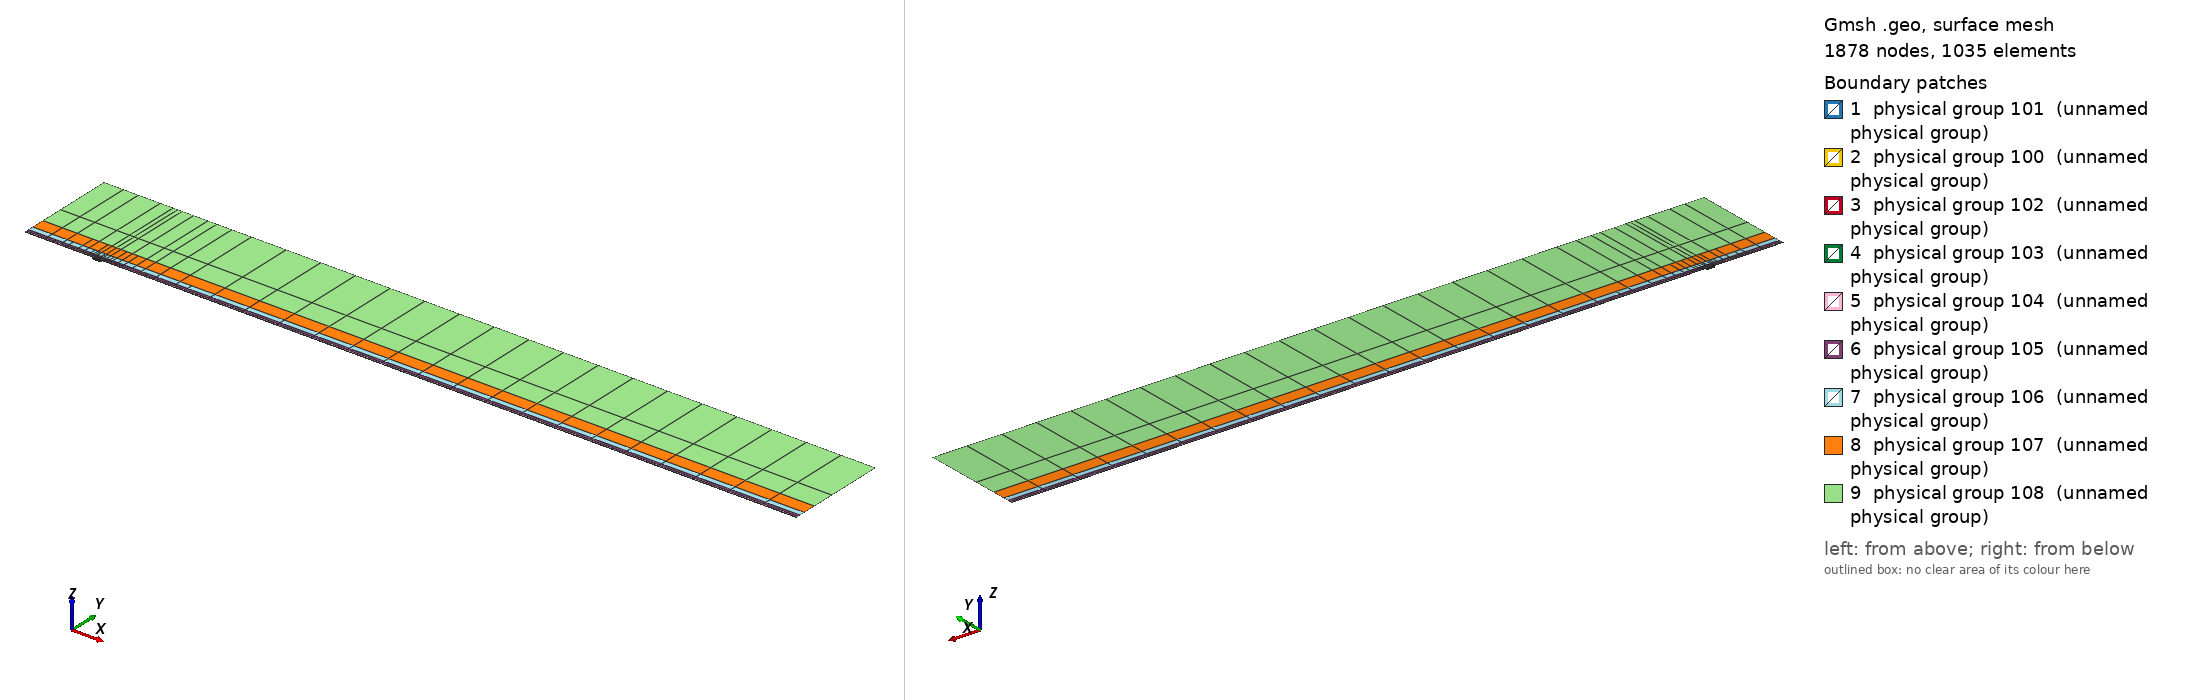

Gmsh geometry script, surface-meshed: 1878 nodes, 1035 surface elements. Boundary patches (legend numbers): 1 physical group 101 (unnamed physical group), 2 physical group 100 (unnamed physical group), 3 physical group 102 (unnamed physical group), 4 physical group 103 (unnamed physical group), 5 physical group 104 (unnamed physical group), 6 physical group 105 (unnamed physical group), 7 physical group 106 (unnamed physical group), 8 physical group 107 (unnamed physical group), 9 physical group 108 (unnamed physical group). Left view from above one corner, right view from below the opposite corner. Legend entries are the model's physical surfaces. The drawing asked Gmsh for element sizes between 1% and 20% of the model's largest extent; the script's own settings can give other sizes.

=== mesh.geo (drawn) ===
// Keep coincident points/curves of the non-conforming interfaces as distinct entities
Geometry.AutoCoherence = 0;

// Macro parameters
deltaStar = 1;
D = 3.5 * deltaStar; // depth of the gap
W = 13 * deltaStar; // width of the gap
BL = 0.25 * deltaStar; // height of the first layer of quad elements (conforming with the gap)
x0 = 100 * deltaStar; // x distance from inflow to gap
lengthOutflow = 1000 * deltaStar; // length after the gap
x3 = W + lengthOutflow; // last point of the domain
height = 150 * deltaStar; // height of the domain

// Micro parameters
dx = 0.15; // horizontal size of the elements at the leading edge of the gap (x = 0)
dx_te = dx; // horizontal size of the elements at the trailing edge of the gap (x = W, most resolution-demanding point in the domain)
dy = 1.25 * dx;

// Horizontal sizes. The first layer of quads (layer L = 0) has size dx (dx_te) at the leading (trailing) edge of the gap, growing with
// ratio q_h[0] away from them up to h_max[0]. Layer L and L + 1 (L = k + 1 is the strip k) are separated by a non-conforming interface
// (except inside the gap, where the first layer is conforming with it).
// NESTED interfaces: the nodes of strip k are a subset of the nodes of the layer below. Two neighbouring faces of the layer below are
// merged into one face (2:1) only if the merged face is not larger than the target size of strip k,
// h_target_k = Min(dx * coarsen_h^(k + 1) + (q_h[k + 1] - 1) * d, h_max[k + 1]) (d = distance to the closest edge of the gap);
// otherwise the face is kept (1:1). Hence every vertex of the upper side of an interface is also a vertex of the lower side, and no
// face of the lower side straddles a vertex of the upper side (a staggered, non-nested interface makes P4 unstable).
y_if[] = {BL, 0.75 * deltaStar, 1.75 * deltaStar, 3.75 * deltaStar, 8 * deltaStar, 16 * deltaStar, 35 * deltaStar}; // heights of the non-conforming interfaces (first one must be BL)
coarsen_h = 2; // horizontal coarsening factor of h_min across each interface
q_h[] = {1.1, 1.15, 1.15, 1.2, 1.25, 1.3, 1.35, 1.4}; // horizontal growth ratio away from the edges of the gap, for each layer
h_max[] = {8, 10, 20, 50, 100, 200, 300, 500}; // maximum horizontal size, for each layer
q_v[] = {1.3, 1.3, 1.3, 1.4, 1.6, 2.0, 2.5}; // vertical growth ratio of the elements in each strip
n_v_min[] = {1, 1, 1, 1, 1, 1, 1, 1};
k_fine_end = 4; // from strip k_fine_end on, the 2:1 merging in each interval starts at the end closest to the gap (otherwise the last
                // face before the leading edge is never merged and becomes a spike of very large aspect ratio in the upper strips)

// Every interface is split in x into segments of length ~seg_len (plus the breakpoints 0, W/2, W). Each segment is a separate
// Nektar++ interface: Nektar++ pairs every rank holding one side of an interface with every rank holding the other side,
// so short segments keep the interface communication local.
seg_len = 50;

// fit (check the file scripts/fit_gmsh.py for more details)
p_in_v_left = 1.0335663036230878 - 1.0234149444433507/(W - 0.8098798097181781)^0.5991729377115732; // densitiy concentration of elements inside the gap, vertically, near the left wall.
p_in_v_right = 1.008073572191136 - 1.1471875292840257/(W - 1.2941255994826328)^0.7890392764815325; // densitiy concentration of elements inside the gap, vertically, near the right wall.
p_in_h_bottom = 0.8; // densitiy concentration of elements inside the gap, horizontally.
p_in_h_top = 0.8; // densitiy concentration of elements inside the gap, horizontally.
p_out_h = 0.5; // densitiy concentration of elements of the first layer, vertically (towards the wall).

// Automated parameters
a_in_v_right = dx_te / (W / 2);
a_in_v_left = dx / (W / 2);
a_in_h_bottom = dy / (D / 2);
a_in_h_top = dx / (D / 2);
a_out_h = dx / BL;

// for the derivation of the formula, see file 20250123_gmshFormula.md in the docs folder
N_in_v_right = Ceil( Log (a_in_v_right / (1 - p_in_v_right + a_in_v_right * p_in_v_right)) / Log(p_in_v_right) );
N_in_v_left = Ceil( Log (a_in_v_left / (1 - p_in_v_left + a_in_v_left * p_in_v_left)) / Log(p_in_v_left) );
N_in_h_bottom = Ceil( Log (a_in_h_bottom / (1 - p_in_h_bottom + a_in_h_bottom * p_in_h_bottom)) / Log(p_in_h_bottom) );
N_in_h_top = Ceil( Log (a_in_h_top / (1 - p_in_h_top + a_in_h_top * p_in_h_top)) / Log(p_in_h_top) );
N_out_h = Ceil( Log (a_out_h / (1 - p_out_h + a_out_h * p_out_h)) / Log(p_out_h) ) + 1; // + 1 is to correct the fact that the distance is too small to properly approximate the dx length
N_out_h = Max(N_out_h, n_v_min[0] + 1);

// ---------------------------
// gap
// ---------------------------
Point(2) = {0,0,0};
Point(3) = {0,-D,0};
Point(4) = {W,-D,0};
Point(5) = {W,0,0};
Point(13) = {W/2,0,0};
Point(15) = {0,-D/2,0};
Point(16) = {W/2,-D,0};
Point(17) = {W,-D/2,0};
Line(2) = {2,15};
Line(3) = {3,16};
Line(4) = {4,17};
Line(14) = {2,13};
Line(15) = {15,3};
Line(16) = {16,4};
Line(17) = {17,5};
Line(18) = {13,5};
Curve Loop(2) = {2, 15, 3, 16, 4, 17, -18, -14};
Plane Surface(2) = {2};
Transfinite Surface {2} = {3, 4, 5, 2};
Transfinite Curve {18, 16} = N_in_v_right Using Progression p_in_v_right;
Transfinite Curve {-14, -3} = N_in_v_left Using Progression p_in_v_left;
Transfinite Curve {15, -4} = N_in_h_bottom Using Progression p_in_h_bottom;
Transfinite Curve {-2, 17} = N_in_h_top Using Progression p_in_h_top;
Recombine Surface {2};

// ---------------------------
// breakpoints of the segments of the interfaces (common to all the horizontal lines)
// ---------------------------
x_int[] = {-x0};
n_seg = Max(Round((x0) / seg_len), 1);
For m In {1:n_seg-1}
  x_int[] += {-x0 + m * x0 / n_seg};
EndFor
x_int[] += {0, W/2, W};
n_seg = Max(Round((x3 - W) / seg_len), 1);
For m In {1:n_seg-1}
  x_int[] += {W + m * (x3 - W) / n_seg};
EndFor
x_int[] += {x3};
nInt = #x_int[] - 1;

// Macro creating a horizontal chain of lines at height y_chain, from -x0 to x3, with points at all the breakpoints x_int[]
// and size h_min_k at the edges of the gap, growing with ratio q_k up to h_max_k.
// If gap_lines == 1, the intervals [0, W/2] and [W/2, W] use the lines gap_l and gap_r instead (conforming with the gap).
// Output: chain[] (lines), chain_cnt[] (number of lines in each interval), p_first, p_last (end points)
// Macro appending to Xc[] the n_ nodes (excluding the first one) of a transfinite line [xa_, xa_ + L_] with n_ elements and progression r_
Macro AddNodes
  For j In {1:n_}
    If (Fabs(r_ - 1) < 1e-12)
      Xc[] += {xa_ + L_ * j / n_};
    Else
      Xc[] += {xa_ + L_ * (r_^j - 1) / (r_^n_ - 1)};
    EndIf
  EndFor
Return

// Macro setting isb_ = 1 if xq_ is one of the breakpoints x_int[]
Macro IsBreakpoint
  isb_ = 0;
  For ib_ In {0:#x_int[]-1}
    If (Fabs(xq_ - x_int[ib_]) < 1e-9)
      isb_ = 1;
    EndIf
  EndFor
Return

// Macro creating the nested chain of strip k from the nodes X_lo[] of the layer below, interval by interval (between breakpoints):
// two neighbouring faces are merged (2:1) if the merged face is not larger than the target size of the strip; otherwise the face
// is kept (1:1). The faces are paired from the left end of each interval, except from strip k_fine_end on in the intervals whose
// fine end (closest edge of the gap) is on the right (x < 0 and W/2 < x < W), which are paired from the right. Output: X_up[]
Macro NestedNodes
  X_up[] = {X_lo[0]};
  j0_ = 0;
  For ii_ In {0:nInt-1}
    // nodes j0_..j1_ of X_lo[] in the interval [x_int[ii_], x_int[ii_ + 1]]
    found_ = 0;
    For jj_ In {j0_ + 1:#X_lo[]-1}
      If (found_ == 0 && Fabs(X_lo[jj_] - x_int[ii_ + 1]) < 1e-9)
        j1_ = jj_; found_ = 1;
      EndIf
    EndFor
    xmi_ = (x_int[ii_] + x_int[ii_ + 1]) / 2;
    rev_ = (k >= k_fine_end && (xmi_ < 0 || (xmi_ > W/2 && xmi_ < W)));
    seg_[] = {};
    If (rev_)
      For jj_ In {j1_:j0_:-1}
        seg_[] += {X_lo[jj_]};
      EndFor
    Else
      For jj_ In {j0_:j1_}
        seg_[] += {X_lo[jj_]};
      EndFor
    EndIf
    // greedy pairing along seg_[] (no breakpoint inside it)
    out_[] = {seg_[0]};
    skip = 0;
    For j In {0:#seg_[]-2}
      If (skip)
        skip = 0;
      Else
        merge = 0;
        If (j + 2 <= #seg_[] - 1)
          xm_ = (seg_[j] + seg_[j + 2]) / 2;
          d_ = (xm_ < W/2 ? Fabs(xm_) : Fabs(xm_ - W));
          hm_ = (xm_ > W/2 ? dx_te : dx) * coarsen_h^(k + 1);
          ht_ = Min(hm_ + (q_h[k + 1] - 1) * d_, h_max[k + 1]);
          If (Fabs(seg_[j + 2] - seg_[j]) <= ht_)
            merge = 1;
          EndIf
        EndIf
        If (merge)
          out_[] += {seg_[j + 2]}; skip = 1;
        Else
          out_[] += {seg_[j + 1]};
        EndIf
      EndIf
    EndFor
    // append the new nodes of the interval (without its first node, already in X_up[]) in increasing x
    If (rev_)
      For jj_ In {#out_[]-2:0:-1}
        X_up[] += {out_[jj_]};
      EndFor
    Else
      For jj_ In {1:#out_[]-1}
        X_up[] += {out_[jj_]};
      EndFor
    EndIf
    j0_ = j1_;
  EndFor
Return

// Macro creating a chain of straight lines (one element each) through the nodes X_up[] at height y_chain.
// Output: chain[] (lines), chain_cnt[] (number of lines in each interval between breakpoints), p_first, p_last
Macro ExplicitChain
  chain[] = {}; chain_cnt[] = {};
  pa = newp; Point(pa) = {X_up[0], y_chain, 0}; p_first = pa;
  cnt = 0;
  For j In {1:#X_up[]-1}
    pb = newp; Point(pb) = {X_up[j], y_chain, 0};
    l = newl; Line(l) = {pa, pb};
    Transfinite Curve {l} = 2;
    chain[] += {l}; cnt += 1;
    xq_ = X_up[j]; Call IsBreakpoint;
    If (isb_)
      chain_cnt[] += {cnt}; cnt = 0;
    EndIf
    pa = pb;
  EndFor
  p_last = pa;
Return

Macro HorizontalChain
  chain[] = {};
  chain_cnt[] = {};
  Xc[] = {x_int[0]}; // x of the nodes of the chain
  pa = newp; Point(pa) = {x_int[0], y_chain, 0};
  p_first = pa;
  For i In {0:nInt-1}
    xm = (x_int[i] + x_int[i + 1]) / 2;
    h_min_i = (xm > W/2 ? Min(h_min_k * dx_te / dx, h_max_k) : h_min_k); // size at the closest edge of the gap
    d_c = (h_max_k - h_min_i) / (q_k - 1); // distance to the gap edge where the size reaches h_max_k
    If (gap_lines && xm > 0 && xm < W)
      If (xm < W/2)
        chain[] += {gap_l}; pb = gap_pm;
        For j In {1:N_in_v_left-1}
          m = N_in_v_left - 1 - j;
          Xc[] += {W/2 - W/2 * (p_in_v_left^m - 1) / (p_in_v_left^(N_in_v_left - 1) - 1)};
        EndFor
      Else
        chain[] += {gap_r}; pb = gap_pr;
        For j In {1:N_in_v_right-1}
          Xc[] += {W/2 + W/2 * (p_in_v_right^j - 1) / (p_in_v_right^(N_in_v_right - 1) - 1)};
        EndFor
      EndIf
      chain_cnt[] += {1};
    Else
      If (gap_lines && x_int[i + 1] == 0)
        pb = gap_pl;
      Else
        pb = newp; Point(pb) = {x_int[i + 1], y_chain, 0};
      EndIf
      // distance of both ends to the closest edge of the gap (the breakpoints include 0, W/2 and W)
      If (xm < 0)
        da = -x_int[i]; db = -x_int[i + 1];
      ElseIf (xm < W/2)
        da = x_int[i]; db = x_int[i + 1];
      ElseIf (xm < W)
        da = W - x_int[i]; db = W - x_int[i + 1];
      Else
        da = x_int[i] - W; db = x_int[i + 1] - W;
      EndIf
      d1 = Min(da, db); d2 = Max(da, db);
      h1 = Min(h_min_i + (q_k - 1) * d1, h_max_k);
      If (d2 <= d_c + 0.5 * h_max_k || d1 >= d_c - 0.5 * h1)
        // a single line: geometric (fine end at the gap side) or uniform
        If (d1 >= d_c - 0.5 * h1)
          n = Max( Round((d2 - d1) / h_max_k), 1 ); prog = 1;
        Else
          h2 = Min(h_min_i + (q_k - 1) * d2, h_max_k);
          n = Max( Round(Log(h2 / h1) / Log(q_k) + (d2 - Min(d2, d_c)) / h_max_k), 1 ); prog = q_k;
        EndIf
        l = newl; Line(l) = {pa, pb};
        Transfinite Curve {l} = n + 1 Using Progression (da < db ? prog : 1/prog);
        xa_ = x_int[i]; L_ = x_int[i + 1] - x_int[i]; n_ = n; r_ = (da < db ? prog : 1/prog); Call AddNodes;
        chain[] += {l};
        chain_cnt[] += {1};
      Else
        // geometric part next to the gap side, uniform part away from it
        n_g = Max( Round(Log(h_max_k / h1) / Log(q_k)), 1 );
        n_u = Max( Round((d2 - d_c) / h_max_k), 1 );
        pm = newp;
        If (da < db)
          Point(pm) = {x_int[i] + (d_c - d1), y_chain, 0};
          lg = newl; Line(lg) = {pa, pm};
          lu = newl; Line(lu) = {pm, pb};
          Transfinite Curve {lg} = n_g + 1 Using Progression q_k;
          Transfinite Curve {lu} = n_u + 1 Using Progression 1;
          chain[] += {lg, lu};
          xa_ = x_int[i]; L_ = d_c - d1; n_ = n_g; r_ = q_k; Call AddNodes;
          xa_ = x_int[i] + (d_c - d1); L_ = x_int[i + 1] - xa_; n_ = n_u; r_ = 1; Call AddNodes;
        Else
          Point(pm) = {x_int[i + 1] - (d_c - d1), y_chain, 0};
          lu = newl; Line(lu) = {pa, pm};
          lg = newl; Line(lg) = {pm, pb};
          Transfinite Curve {lu} = n_u + 1 Using Progression 1;
          Transfinite Curve {lg} = n_g + 1 Using Progression 1/q_k;
          chain[] += {lu, lg};
          xa_ = x_int[i]; L_ = x_int[i + 1] - (d_c - d1) - xa_; n_ = n_u; r_ = 1; Call AddNodes;
          xa_ = x_int[i + 1] - (d_c - d1); L_ = d_c - d1; n_ = n_g; r_ = 1/q_k; Call AddNodes;
        EndIf
        chain_cnt[] += {2};
      EndIf
    EndIf
    pa = pb;
  EndFor
  p_last = pa;
Return

// ---------------------------
// first layer of quads (y in [0, BL]), conforming with the gap
// ---------------------------
Point(11) = {0,BL,0};
Point(14) = {W/2,BL,0};
Point(12) = {W,BL,0};
Line(12) = {11,14};
Line(19) = {14,12};
Transfinite Curve {19} = N_in_v_right Using Progression p_in_v_right;
Transfinite Curve {-12} = N_in_v_left Using Progression p_in_v_left;

h_min_k = dx; h_max_k = h_max[0]; q_k = q_h[0];
gap_lines = 1;
y_chain = 0; gap_l = 14; gap_r = 18; gap_pl = 2; gap_pm = 13; gap_pr = 5;
Call HorizontalChain;
wall0[] = {chain[]}; pw0 = p_first; pw1 = p_last;
y_chain = BL; gap_l = 12; gap_r = 19; gap_pl = 11; gap_pm = 14; gap_pr = 12;
Call HorizontalChain;
top0[] = {chain[]}; top0_cnt[] = {chain_cnt[]}; pt0 = p_first; pt1 = p_last;
X_lo[] = {Xc[]};
gap_lines = 0;

l_in0 = newl; Line(l_in0) = {pt0, pw0};
l_out0 = newl; Line(l_out0) = {pw1, pt1};
Transfinite Curve {l_in0} = N_out_h Using Progression p_out_h;
Transfinite Curve {-l_out0} = N_out_h Using Progression p_out_h;
cl = newcl; Curve Loop(cl) = {wall0[], l_out0, -top0[{#top0[]-1:0:-1}], l_in0};
s0 = news; Plane Surface(s0) = {cl};
Transfinite Surface {s0} = {pw0, pw1, pt1, pt0};
Recombine Surface {s0};
wall[] = {};
For i In {0:#wall0[]-1}
  If (wall0[i] != 14 && wall0[i] != 18)
    wall[] += {wall0[i]};
  EndIf
EndFor

// ---------------------------
// non-conforming quad strips
// ---------------------------
nStrips = #y_if[];
y_if[] += {height};
h_v = BL * (1 - p_out_h) / (1 - p_out_h^(N_out_h - 1)) * p_out_h^0; // largest element of the first layer (top)
inlet_strips[] = {};
outlet_strips[] = {};
lower_if[] = {top0[]};
lower_cnt[] = {top0_cnt[]};
For k In {0:nStrips-1}
  // nodes of the strip: nested in the nodes of the layer below (1:1 or 2:1)
  Call NestedNodes;
  // horizontal lines (new points also at the bottom, so that the interface is non-conforming, but nested)
  y_chain = y_if[k];
  Call ExplicitChain;
  bottom[] = {chain[]}; bottom_cnt[] = {chain_cnt[]}; pb0 = p_first; pb1 = p_last;
  y_chain = y_if[k + 1];
  Call ExplicitChain;
  top[] = {chain[]}; top_cnt[] = {chain_cnt[]}; pt0 = p_first; pt1 = p_last;
  X_lo[] = {X_up[]};

  // vertical lines, geometric growth q_v starting from the size of the last element below
  H = y_if[k + 1] - y_if[k];
  E_v = Max( Round( Log(1 + H * (q_v[k] - 1) / (q_v[k] * h_v)) / Log(q_v[k]) ), n_v_min[k + 1] );
  h_v = H * (q_v[k] - 1) / (q_v[k]^E_v - 1) * q_v[k]^(E_v - 1); // actual size of the last element of the strip
  ll = newl; Line(ll) = {pb0, pt0};
  lr = newl; Line(lr) = {pb1, pt1};
  Transfinite Curve {ll, lr} = E_v + 1 Using Progression q_v[k];
  inlet_strips[] += {ll};
  outlet_strips[] += {lr};

  // surface
  cl = newcl; Curve Loop(cl) = {bottom[], lr, -top[{#top[]-1:0:-1}], -ll};
  s = news; Plane Surface(s) = {cl};
  Transfinite Surface {s} = {pb0, pb1, pt1, pt0};
  Recombine Surface {s};
  Physical Surface(102 + k) = {s};

  // interface k, segment i: lower side 200 + 2*(k*nInt + i), upper side 201 + 2*(k*nInt + i)
  cl_lo = 0; cl_up = 0;
  For i In {0:nInt-1}
    Physical Curve(200 + 2*(k*nInt + i)) = {lower_if[{cl_lo:cl_lo + lower_cnt[i] - 1}]};
    Physical Curve(201 + 2*(k*nInt + i)) = {bottom[{cl_up:cl_up + bottom_cnt[i] - 1}]};
    cl_lo += lower_cnt[i];
    cl_up += bottom_cnt[i];
  EndFor
  lower_if[] = {top[]};
  lower_cnt[] = {top_cnt[]};
EndFor
top_strips[] = {lower_if[]};

Printf("nStrips = %g, nSegments = %g, nInterfaces = %g (nested)", nStrips, nInt, nStrips * nInt);


// defining boundary
Physical Curve(1) = {l_in0, inlet_strips[]}; // inlet
Physical Curve(2) = {l_out0, outlet_strips[]}; // outlet
Physical Curve(3) = {top_strips[]}; // top
Physical Curve(4) = {wall[], 2, 15, 3, 16, 4, 17}; // wall


Physical Surface(100) = {s0};
Physical Surface(101) = {2};
// Physical Surface(102), (103), ... are the non-conforming strips (defined in the loop above)
// Physical Curve(200), (201), ... are the two sides of the segments of the non-conforming interfaces (defined in the loop above)
